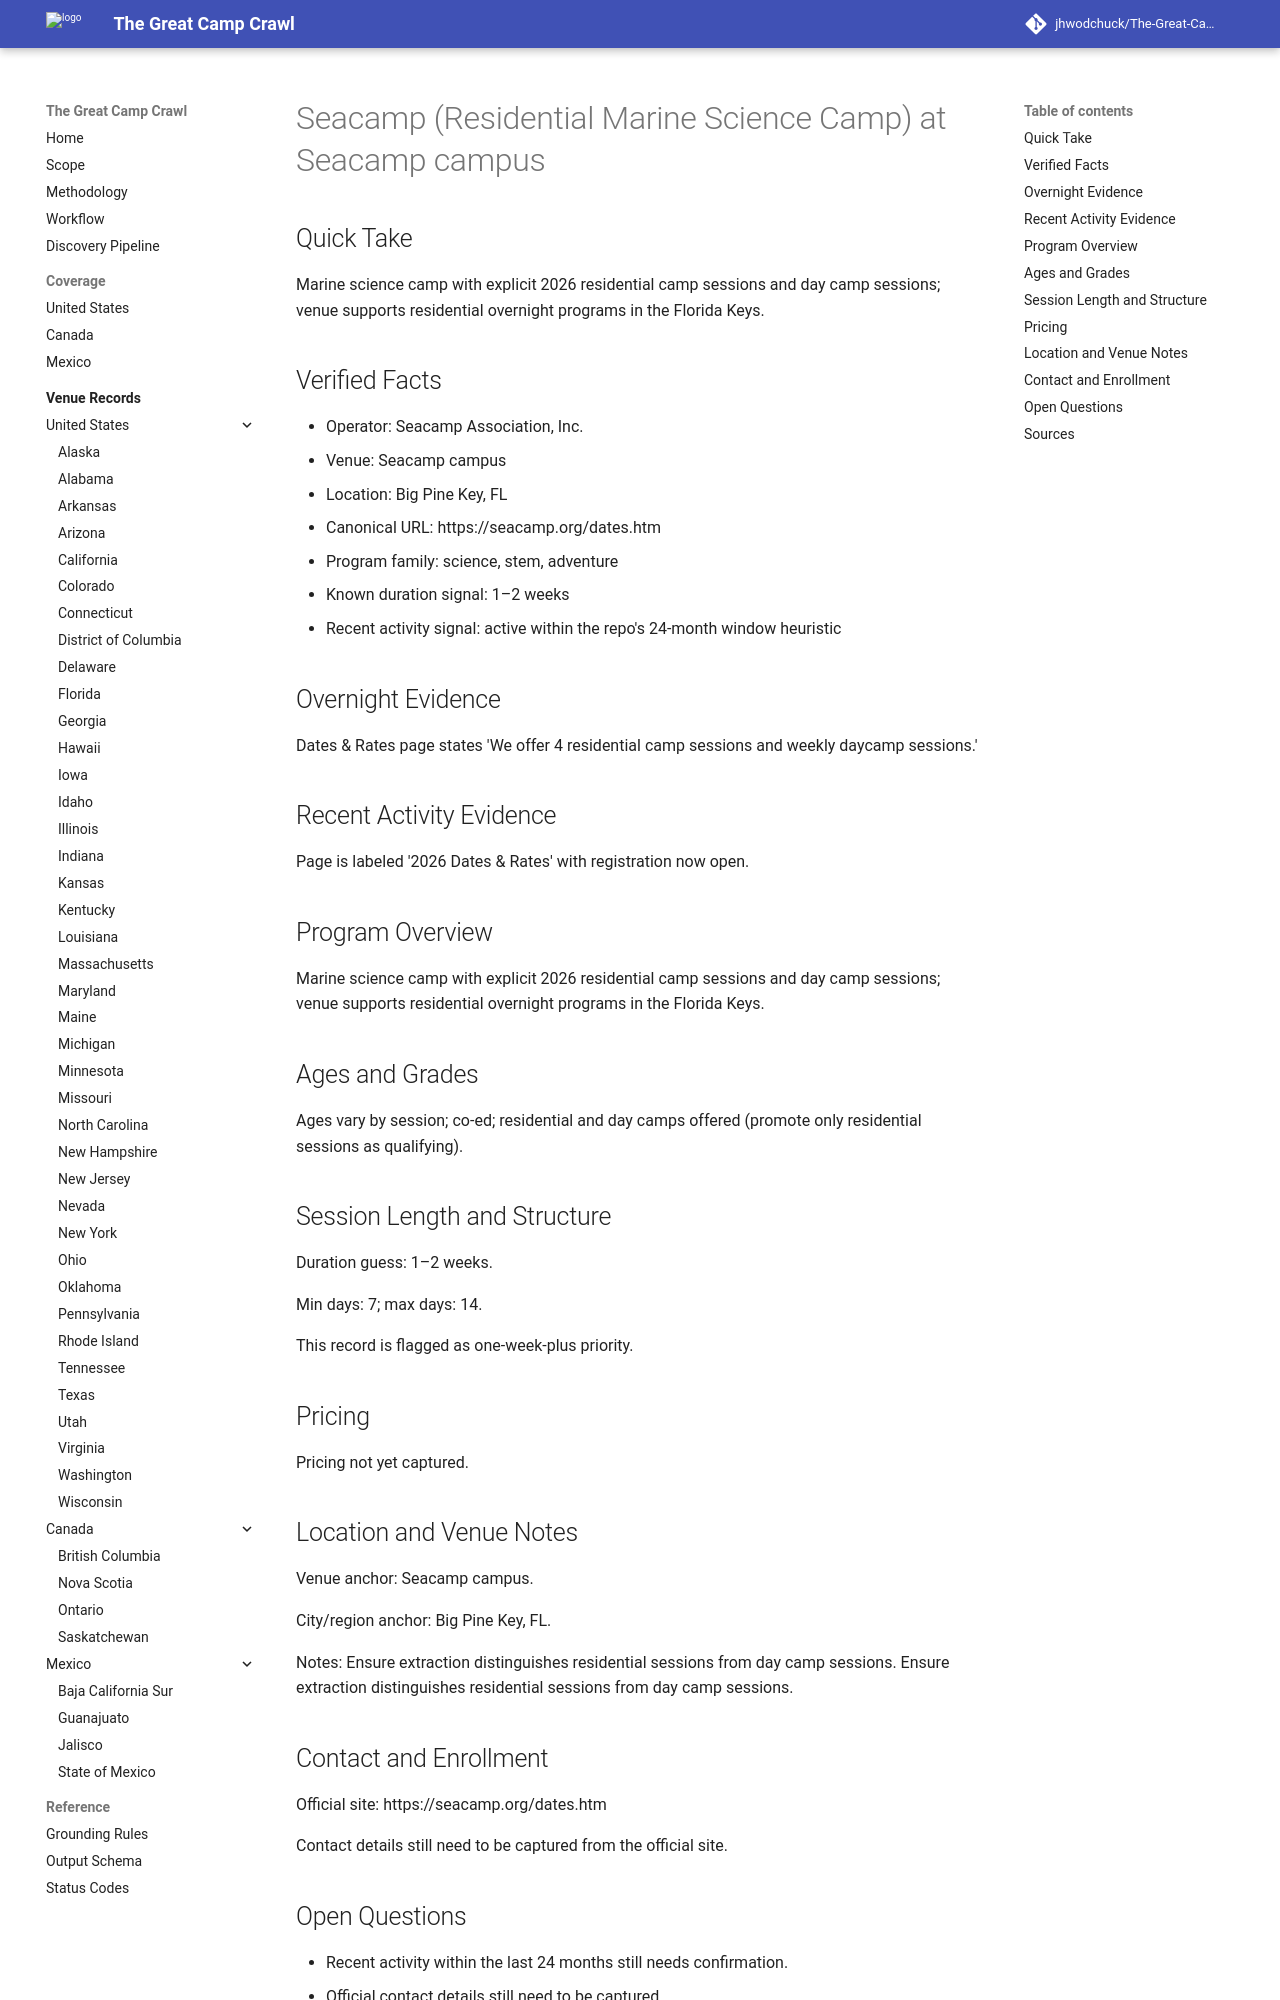

repository: jhwodchuck/The-Great-Camp-Crawl · page: camps/us/fl/seacamp-residential-marine-science-camp--us-fl-big-pine-key-seacamp-campus--us-fl-big-pine-key-seacamp-residential-marine-science-camp/index.html · generator: mkdocs

---
record_id: us-fl-big-pine-key-seacamp-residential-marine-science-camp
camp_id: seacamp-residential-marine-science-camp
venue_id: us-fl-big-pine-key-seacamp-campus
name: Seacamp (Residential Marine Science Camp)
display_name: Seacamp (Residential Marine Science Camp) at Seacamp campus
country: US
country_name: United States
region: FL
region_name: Florida
city: Big Pine Key
venue_name: Seacamp campus
program_family:
- science
- stem
- adventure
camp_types:
- overnight
- residential
priority_flags:
  college_precollege: false
  one_week_plus: true
languages_found:
- en
source_language_primary: en
activity_status: active_recent
activity_evidence_window_months: 24
duration:
  min_days: 7
  max_days: 14
pricing:
  currency: USD
  amount_min: null
  amount_max: null
  boarding_included: null
ages:
  min: null
  max: null
grades:
  min: null
  max: null
operator:
  name: Seacamp Association, Inc.
  type: camp-operator
website:
  canonical_url: https://seacamp.org/dates.htm
  admissions_url: null
  session_dates_url: https://seacamp.org/dates.htm
  pricing_url: null
contact:
  email: null
  phone: null
location:
  address: null
  postal_code: null
  latitude: null
  longitude: null
verification:
  overnight_confirmed: true
  active_past_2_years_confirmed: true
  confidence: medium
  last_verified: '2026-04-13'
evidence:
  overnight_source_url: https://seacamp.org/dates.htm
  recent_activity_source_url: https://seacamp.org/dates.htm
  duration_source_url: https://seacamp.org/dates.htm
  pricing_source_url: null
tags:
- us
- fl
- big-pine-key
- science
- stem
- adventure
- overnight
- residential
draft_status: draft
---

# Seacamp (Residential Marine Science Camp) at Seacamp campus

## Quick Take
Marine science camp with explicit 2026 residential camp sessions and day camp sessions; venue supports residential overnight programs in the Florida Keys.

## Verified Facts
- Operator: Seacamp Association, Inc.
- Venue: Seacamp campus
- Location: Big Pine Key, FL
- Canonical URL: https://seacamp.org/dates.htm
- Program family: science, stem, adventure
- Known duration signal: 1–2 weeks
- Recent activity signal: active within the repo's 24-month window heuristic

## Overnight Evidence
Dates & Rates page states 'We offer 4 residential camp sessions and weekly daycamp sessions.'

## Recent Activity Evidence
Page is labeled '2026 Dates & Rates' with registration now open.

## Program Overview
Marine science camp with explicit 2026 residential camp sessions and day camp sessions; venue supports residential overnight programs in the Florida Keys.

## Ages and Grades
Ages vary by session; co-ed; residential and day camps offered (promote only residential sessions as qualifying).

## Session Length and Structure
Duration guess: 1–2 weeks.

Min days: 7; max days: 14.

This record is flagged as one-week-plus priority.

## Pricing
Pricing not yet captured.
